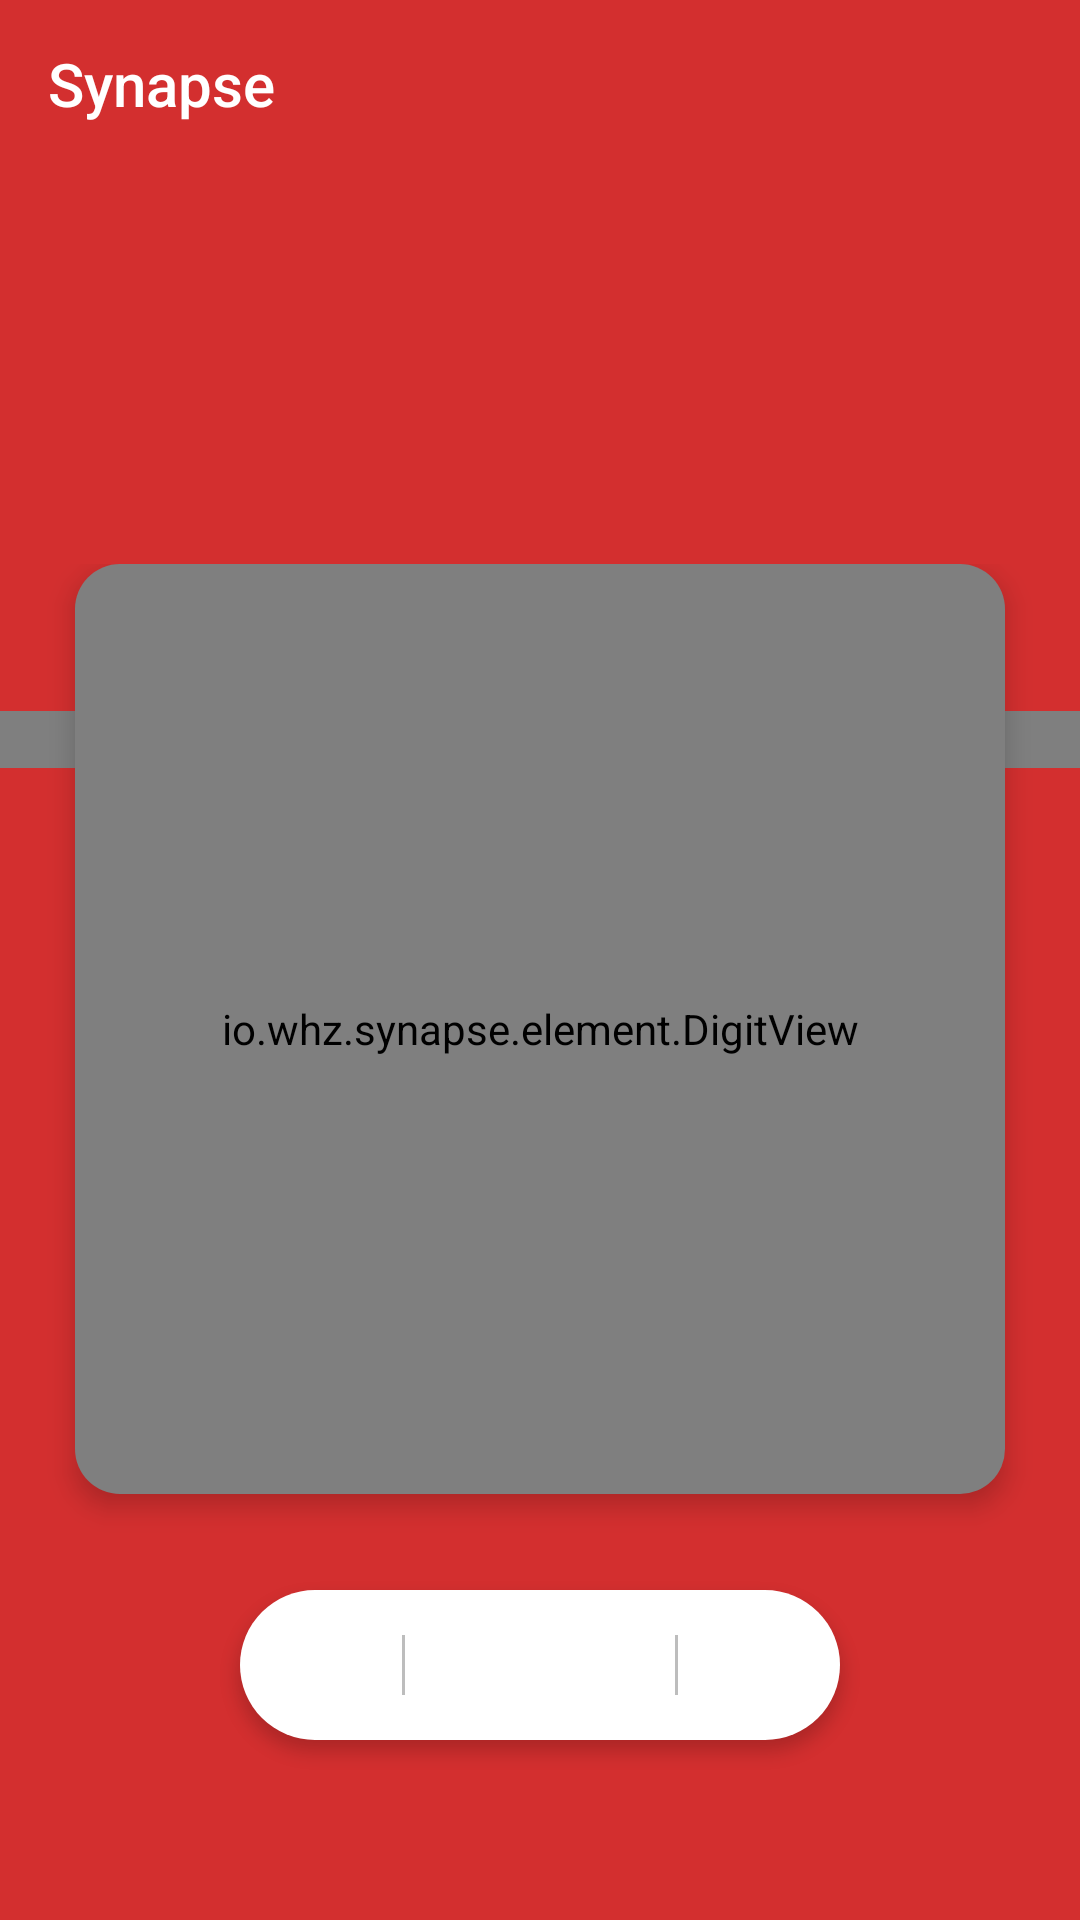

Android layout source for this screen:
<!-- AndroidManifest.xml: activity theme AppTheme.NoActionBar.PlayActivity -->
<!-- res/layout/activity_play.xml -->
<?xml version="1.0" encoding="utf-8"?>
<android.support.design.widget.CoordinatorLayout
    xmlns:android="http://schemas.android.com/apk/res/android"
    xmlns:app="http://schemas.android.com/apk/res-auto"
    xmlns:tools="http://schemas.android.com/tools"
    android:id="@+id/container"
    android:layout_width="match_parent"
    android:layout_height="match_parent"
    tools:background="@color/item_chart_bg$1"
    tools:context="io.whz.synapse.component.PlayActivity">

    <LinearLayout
        android:layout_width="match_parent"
        android:layout_height="match_parent"
        android:orientation="vertical">
        <FrameLayout
            android:id="@+id/upper_bg_view"
            android:layout_width="match_parent"
            android:layout_height="0dp"
            android:layout_weight="1">
            <io.whz.synapse.element.AutoFitWidthLineChart
                android:id="@+id/chart"
                android:layout_width="match_parent"
                android:layout_height="wrap_content"
                android:layout_gravity="bottom"
                />
        </FrameLayout>

        <View
            android:id="@+id/lower_bg"
            android:layout_width="match_parent"
            android:layout_height="0dp"
            android:layout_weight="1.5"/>
    </LinearLayout>

    <FrameLayout
        android:fitsSystemWindows="true"
        android:layout_width="match_parent"
        android:layout_height="wrap_content">
        <android.support.v7.widget.Toolbar
            android:id="@+id/tool_bar"
            android:layout_width="match_parent"
            android:layout_height="?attr/actionBarSize"
            android:background="@null"
            app:theme="@style/PlayActivityToolbarStyle"
            app:popupTheme="@style/PlayActivityToolbarPopStyle"
            app:titleTextColor="@color/white$1"
            app:title="Synapse" />
    </FrameLayout>

    <LinearLayout
        android:layout_width="match_parent"
        android:layout_height="wrap_content"
        android:orientation="vertical"
        android:layout_gravity="bottom|center_horizontal"
        android:paddingBottom="60dp"
        android:clipToPadding="false">

        <android.support.v7.widget.CardView
            android:id="@+id/digit_layout"
            android:layout_width="wrap_content"
            android:layout_height="wrap_content"
            android:layout_gravity="center"
            app:cardBackgroundColor="@color/transparent"
            app:cardElevation="5dp"
            app:cardCornerRadius="15dp">
            <io.whz.synapse.element.DigitView
                android:id="@+id/digit_view"
                android:layout_width="310dp"
                android:layout_height="310dp"
                />
        </android.support.v7.widget.CardView>

        <LinearLayout
            android:id="@+id/active_layout"
            android:layout_width="200dp"
            android:layout_height="50dp"
            android:layout_gravity="center_horizontal"
            android:layout_marginTop="32dp"
            android:orientation="horizontal"
            android:gravity="center_vertical"
            android:background="@drawable/bg_white_fillet"
            android:elevation="3dp"
            app:layout_anchor="@id/lower_bg"
            app:layout_anchorGravity="bottom|center"
            >
            <TextView
                android:id="@+id/predict_rate"
                android:layout_width="30dp"
                android:layout_height="wrap_content"
                android:layout_marginStart="16dp"
                android:layout_marginEnd="8dp"
                android:gravity="center"
                android:textColor="@color/text_primary"
                android:textSize="16sp"
                tools:text="78%"
                />

            <View
                android:layout_width="1dp"
                android:layout_height="match_parent"
                android:background="@color/divider"
                android:layout_marginTop="15dp"
                android:layout_marginBottom="15dp"
                />

            <TextView
                android:id="@+id/predict"
                android:layout_width="0dp"
                android:layout_height="wrap_content"
                android:layout_weight="1"
                android:gravity="center"
                android:textColor="@color/text_primary"
                android:textSize="16sp"
                tools:text="4"
                />

            <View
                android:layout_width="1dp"
                android:layout_height="match_parent"
                android:background="@color/divider"
                android:layout_marginTop="15dp"
                android:layout_marginBottom="15dp"
                />

            <android.support.v7.widget.AppCompatImageView
                android:id="@+id/refresh"
                android:layout_width="30dp"
                android:layout_height="wrap_content"
                android:layout_marginEnd="16dp"
                android:layout_marginStart="8dp"
                app:srcCompat="@drawable/ic_refresh_24dp"
                />
        </LinearLayout>
    </LinearLayout>

    <FrameLayout
        android:id="@+id/page_loading"
        android:layout_width="match_parent"
        android:layout_height="match_parent"
        tools:visibility="gone"
        >
        <ProgressBar
            android:layout_width="wrap_content"
            android:layout_height="wrap_content"
            android:layout_gravity="center"
            />
    </FrameLayout>
</android.support.design.widget.CoordinatorLayout>
<!-- resources referenced by this layout -->
<resources>
  <color name="divider">@color/gray$2</color>
  <color name="text_primary">@color/black$2</color>
  <color name="transparent">@android:color/transparent</color>
  <!-- drawable bg_white_fillet (drawable) -->
  <?xml version="1.0" encoding="utf-8"?>
  <shape xmlns:android="http://schemas.android.com/apk/res/android"
      android:shape="rectangle">
  
      <size
          android:width="100dp"
          android:height="30dp" />
  
      <corners android:radius="30dp" />
  
      <solid android:color="@color/white$1" />
  </shape>
  <style name="PlayActivityToolbarPopStyle" parent="@style/ThemeOverlay.AppCompat">
          <item name="android:colorBackground">@color/white$2</item>
          <item name="android:textColorPrimary">@color/text_primary</item>
      </style>
  <style name="PlayActivityToolbarStyle" parent="@style/ThemeOverlay.AppCompat.Dark.ActionBar">
          <item name="android:textColorPrimary">@color/white$1</item>
          <item name="colorPrimary">@color/white$1</item>
      </style>
  <style name="AppTheme.NoActionBar.PlayActivity">
          <item name="android:windowTranslucentStatus">true</item>
          <item name="android:windowBackground">@color/color_primary</item>
      </style>
  <color name="color_primary">@color/red$1</color>
  <!-- not gathered from this repository: default colours our renderer supplied (Android Studio template values) -->
  <color name="black">#FF000000</color>
  <color name="white">#FFFFFFFF</color>
</resources>
